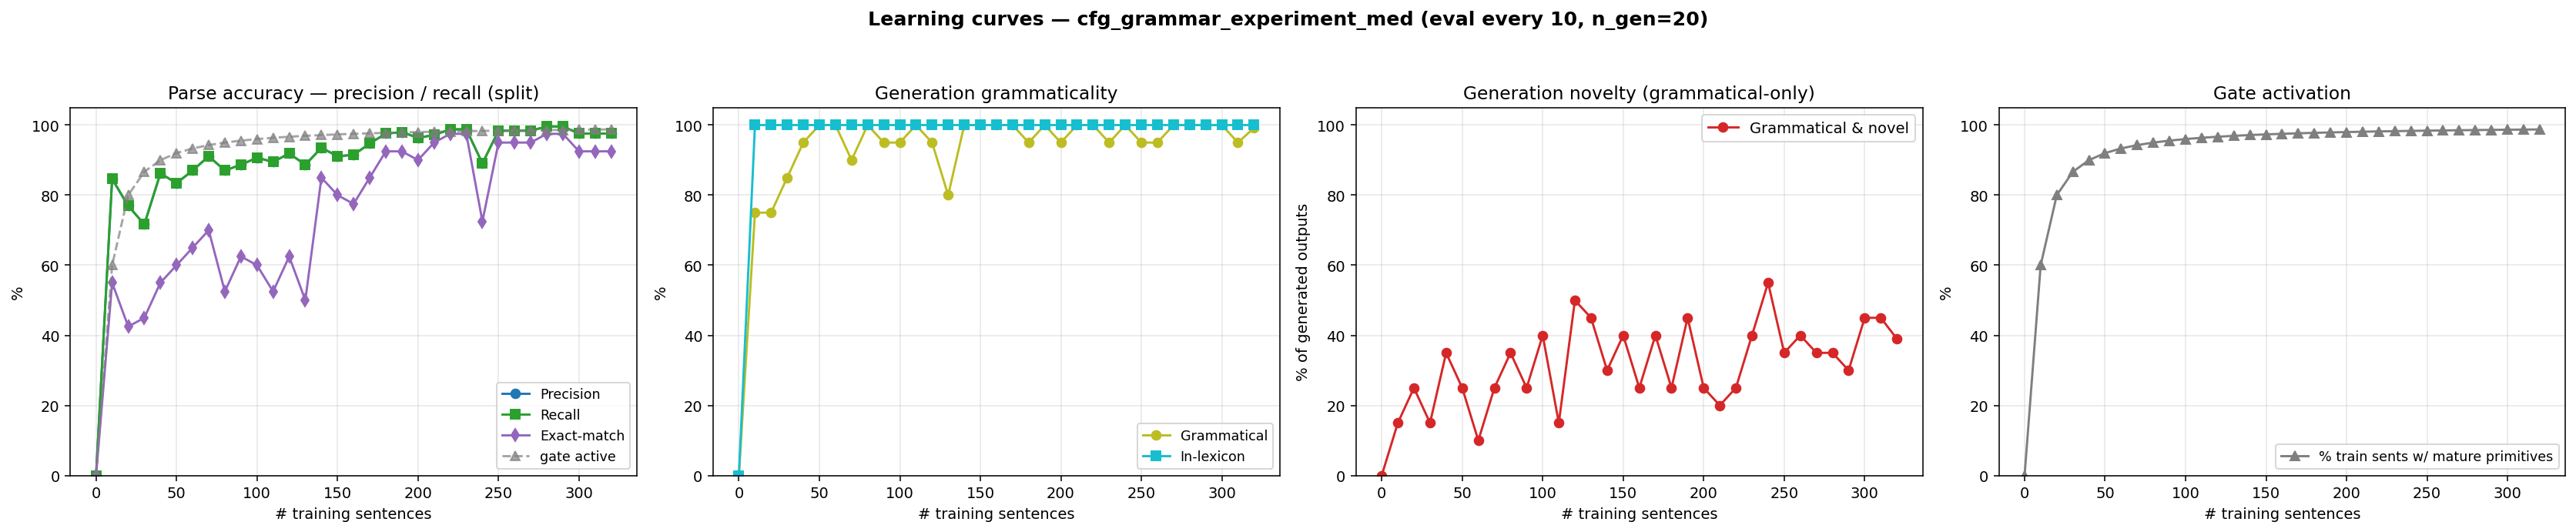

The table this chart was drawn from, first rows:
n_trained, parse_F1, parse_P, parse_R, parse_EM, gen_gram, gen_novel, gen_lex, gen_gram_novel, p_parse_legal, gen_n, prim_active_frac
0, 0.0000, 0.0000, 0.0000, 0.0000, 0.0000, 0.0000, 0.0000, 0.0000, 0.0000, 0, 0.0000
10, 0.8462, 0.8462, 0.8462, 0.5500, 0.7500, 0.4000, 1, 0.1500, 1, 20, 0.6000
20, 0.7692, 0.7692, 0.7692, 0.4250, 0.7500, 0.5000, 1, 0.2500, 1, 20, 0.8000
30, 0.7166, 0.7166, 0.7166, 0.4500, 0.8500, 0.3000, 1, 0.1500, 1, 20, 0.8667
40, 0.8623, 0.8623, 0.8623, 0.5500, 0.9500, 0.4000, 1, 0.3500, 1, 20, 0.9000
50, 0.8340, 0.8340, 0.8340, 0.6000, 1, 0.2500, 1, 0.2500, 1, 20, 0.9200
60, 0.8704, 0.8704, 0.8704, 0.6500, 1, 0.1000, 1, 0.1000, 1, 20, 0.9333
70, 0.9109, 0.9109, 0.9109, 0.7000, 0.9000, 0.3500, 1, 0.2500, 1, 20, 0.9429
80, 0.8704, 0.8704, 0.8704, 0.5250, 1, 0.3500, 1, 0.3500, 1, 20, 0.9500
90, 0.8866, 0.8866, 0.8866, 0.6250, 0.9500, 0.3000, 1, 0.2500, 1, 20, 0.9556
100, 0.9069, 0.9069, 0.9069, 0.6000, 0.9500, 0.4500, 1, 0.4000, 1, 20, 0.9600
110, 0.8947, 0.8947, 0.8947, 0.5250, 1, 0.1500, 1, 0.1500, 1, 20, 0.9636
120, 0.9190, 0.9190, 0.9190, 0.6250, 0.9500, 0.5500, 1, 0.5000, 1, 20, 0.9667
130, 0.8866, 0.8866, 0.8866, 0.5000, 0.8000, 0.6500, 1, 0.4500, 1, 20, 0.9692
140, 0.9352, 0.9352, 0.9352, 0.8500, 1, 0.3000, 1, 0.3000, 1, 20, 0.9714
150, 0.9109, 0.9109, 0.9109, 0.8000, 1, 0.4000, 1, 0.4000, 1, 20, 0.9733
160, 0.9150, 0.9150, 0.9150, 0.7750, 1, 0.2500, 1, 0.2500, 1, 20, 0.9750
170, 0.9474, 0.9474, 0.9474, 0.8500, 1, 0.4000, 1, 0.4000, 1, 20, 0.9765
180, 0.9757, 0.9757, 0.9757, 0.9250, 0.9500, 0.3000, 1, 0.2500, 1, 20, 0.9778
190, 0.9798, 0.9798, 0.9798, 0.9250, 1, 0.4500, 1, 0.4500, 1, 20, 0.9789
200, 0.9636, 0.9636, 0.9636, 0.9000, 0.9500, 0.3000, 1, 0.2500, 1, 20, 0.9800
210, 0.9717, 0.9717, 0.9717, 0.9500, 1, 0.2000, 1, 0.2000, 1, 20, 0.9810
220, 0.9879, 0.9879, 0.9879, 0.9750, 1, 0.2500, 1, 0.2500, 1, 20, 0.9818
230, 0.9879, 0.9879, 0.9879, 0.9750, 0.9500, 0.4500, 1, 0.4000, 1, 20, 0.9826
240, 0.8907, 0.8907, 0.8907, 0.7250, 1, 0.5500, 1, 0.5500, 1, 20, 0.9833
250, 0.9838, 0.9838, 0.9838, 0.9500, 0.9500, 0.4000, 1, 0.3500, 1, 20, 0.9840
260, 0.9838, 0.9838, 0.9838, 0.9500, 0.9500, 0.4500, 1, 0.4000, 1, 20, 0.9846
270, 0.9838, 0.9838, 0.9838, 0.9500, 1, 0.3500, 1, 0.3500, 1, 20, 0.9852
280, 0.9960, 0.9960, 0.9960, 0.9750, 1, 0.3500, 1, 0.3500, 1, 20, 0.9857
290, 0.9960, 0.9960, 0.9960, 0.9750, 1, 0.3000, 1, 0.3000, 1, 20, 0.9862
300, 0.9757, 0.9757, 0.9757, 0.9250, 1, 0.4500, 1, 0.4500, 1, 20, 0.9867
310, 0.9757, 0.9757, 0.9757, 0.9250, 0.9500, 0.5000, 1, 0.4500, 1, 20, 0.9871
320, 0.9757, 0.9757, 0.9757, 0.9250, 0.9920, 0.3980, 1, 0.3900, 1, 500, 0.9875
